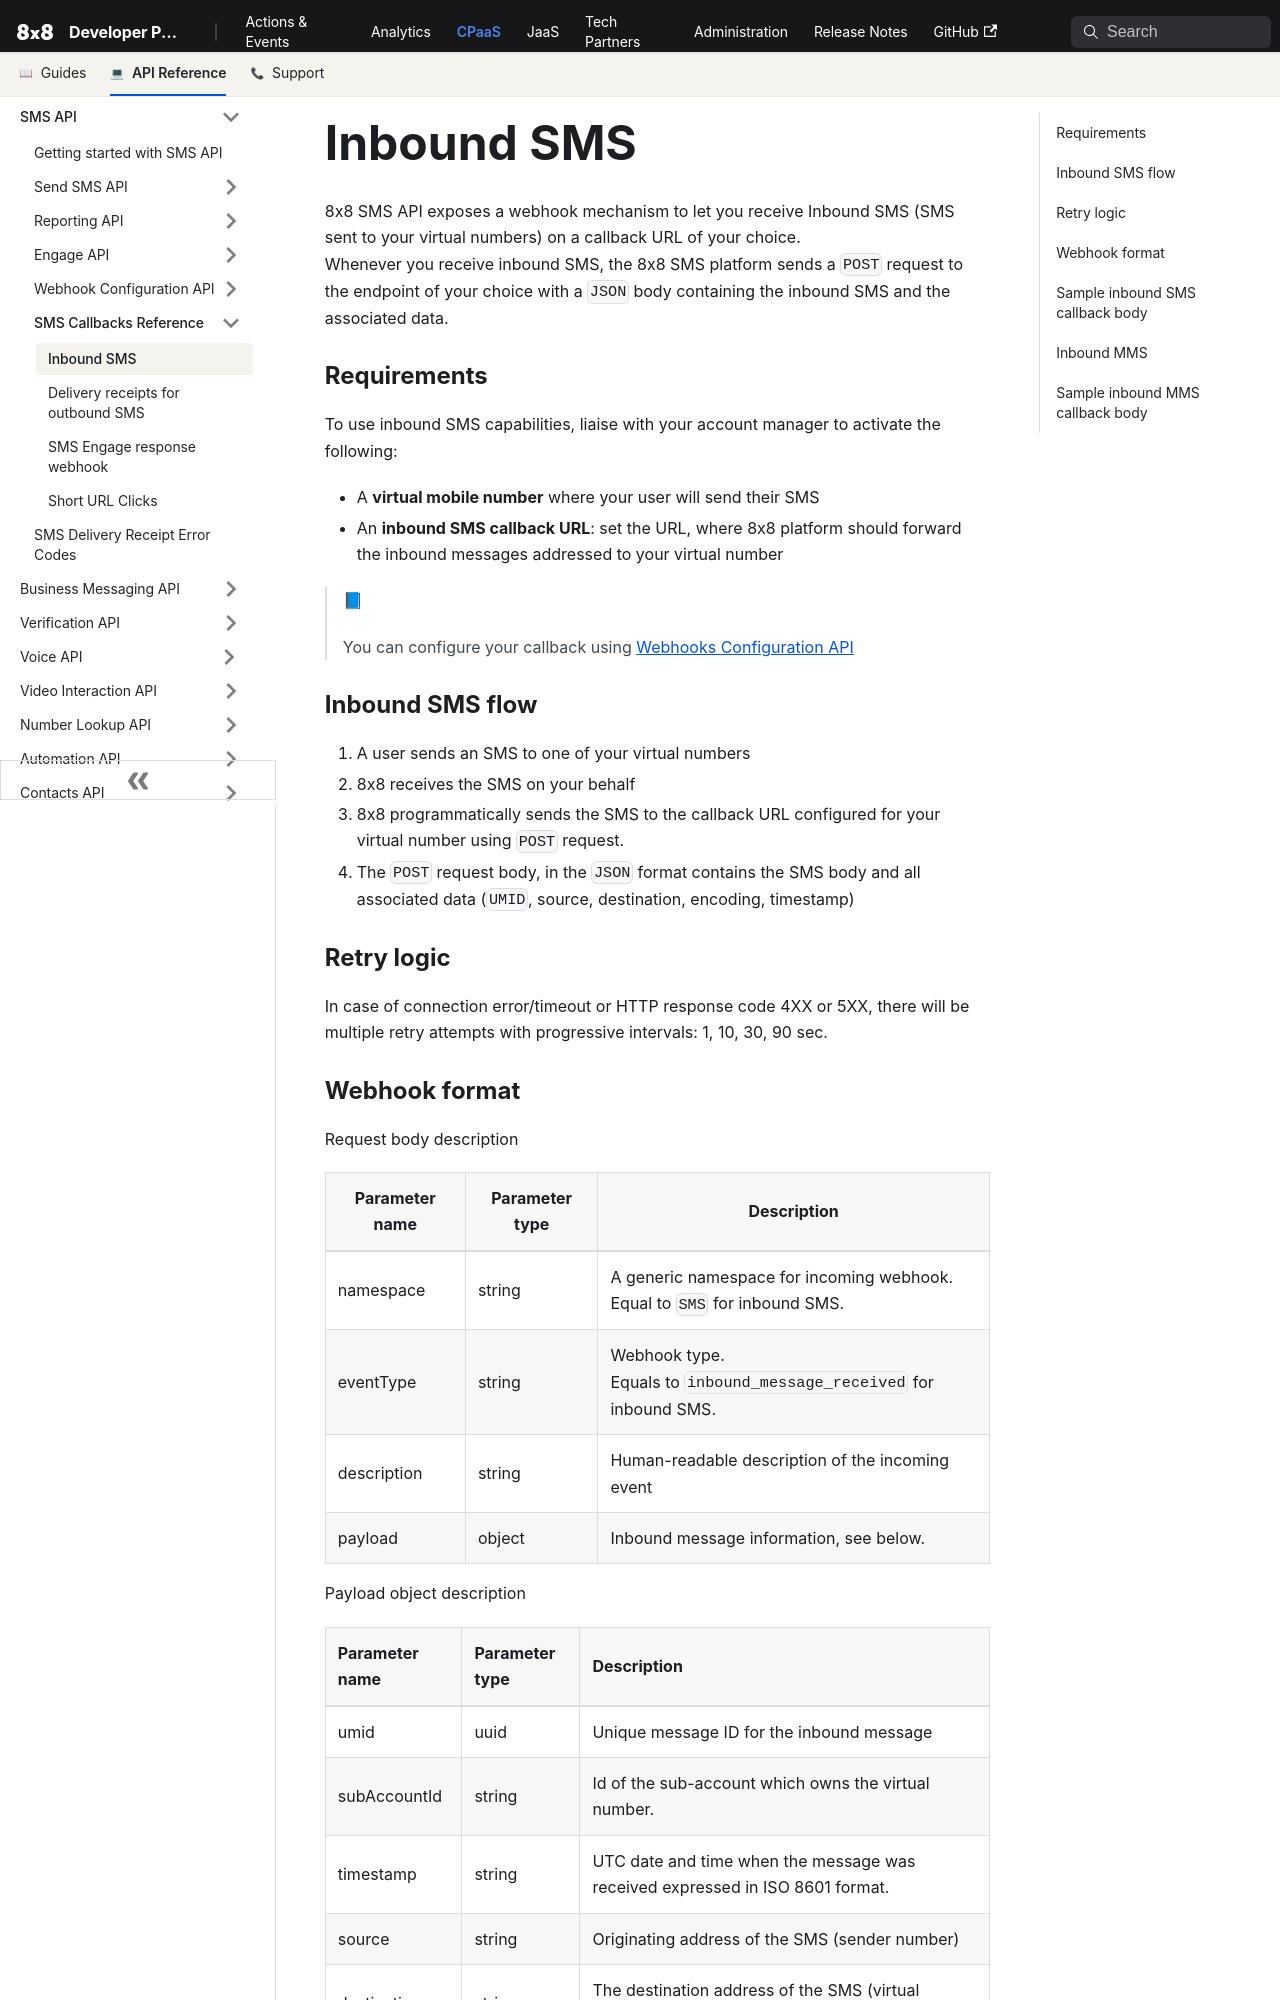

repository: 8x8Cloud/public-developer-docs · page: connect/docs/inbound-sms/index.html · generator: docusaurus

# Inbound SMS

8x8 SMS API exposes a webhook mechanism to let you receive Inbound SMS (SMS sent to your virtual numbers) on a callback URL of your choice.  
Whenever you receive inbound SMS, the 8x8 SMS platform sends a `POST` request to the endpoint of your choice with a `JSON` body containing the inbound SMS and the associated data.

### Requirements

To use inbound SMS capabilities, liaise with your account manager to activate the following:

- A **virtual mobile number** where your user will send their SMS
- An **inbound SMS callback URL**: set the URL, where 8x8 platform should forward the inbound messages addressed to your virtual number

> 📘
>
> You can configure your callback using [Webhooks Configuration API](/connect/reference/get-webhooks-2)
>
>

### Inbound SMS flow

1. A user sends an SMS to one of your virtual numbers
2. 8x8 receives the SMS on your behalf
3. 8x8 programmatically sends the SMS to the callback URL configured for your virtual number using  `POST` request.
4. The `POST` request body, in the `JSON` format contains the SMS body and all associated data (`UMID`, source, destination, encoding, timestamp)

### Retry logic

In case of connection error/timeout or HTTP response code 4XX or 5XX, there will be multiple retry attempts with progressive intervals: 1, 10, 30, 90 sec.
